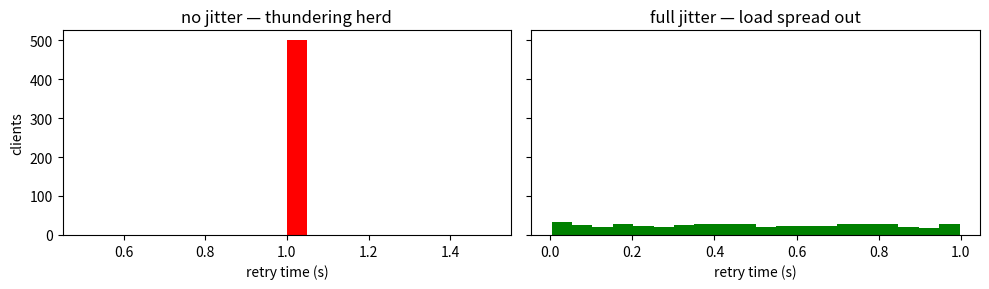

This figure's Python source:
import time, random, threading
from collections import defaultdict, deque

class LocalLimiter:
    def __init__(self, limit, window):
        self.limit = limit; self.window = window
        self.events = defaultdict(deque)
    def allow(self, key):
        now = time.monotonic()
        q = self.events[key]
        while q and q[0] < now - self.window: q.popleft()
        if len(q) < self.limit:
            q.append(now); return True
        return False

# pretend 3 independent servers, each with its own 10/s limiter
servers = [LocalLimiter(10, 1.0) for _ in range(3)]
ok = 0
for _ in range(60):                         # 60 requests in one second
    s = random.choice(servers)              # load balancer picks one
    if s.allow('alice'): ok += 1
print(f"alice got {ok} allowed in 1s — intended limit was 10/s, actually ~30/s")

class SharedStore:
    """Fake Redis: thread-safe dict of sorted sets."""
    def __init__(self):
        self._data = defaultdict(list)
        self._lock = threading.Lock()

    def add_and_count(self, key, now, window):
        with self._lock:
            arr = self._data[key]
            cutoff = now - window
            # drop old
            i = 0
            while i < len(arr) and arr[i] < cutoff: i += 1
            if i: del arr[:i]
            arr.append(now)
            return len(arr)

class DistributedLimiter:
    def __init__(self, store, limit, window):
        self.store = store; self.limit = limit; self.window = window
    def allow(self, key):
        count = self.store.add_and_count(key, time.monotonic(), self.window)
        return count <= self.limit

store = SharedStore()
servers = [DistributedLimiter(store, limit=10, window=1.0) for _ in range(3)]

ok = 0
for _ in range(60):
    s = random.choice(servers)
    if s.allow('alice'): ok += 1
print(f"alice got {ok} allowed in 1s with shared store — now matches limit")

import random

def call_with_backoff(do_call, max_attempts=6, base=0.1, cap=5.0):
    """do_call() returns (ok: bool, retry_after: float|None)."""
    for attempt in range(max_attempts):
        ok, retry_after = do_call()
        if ok:
            return True, attempt
        if retry_after is not None:
            # Server told us how long to wait — respect it.
            time.sleep(retry_after)
        else:
            # Full jitter: uniform in [0, min(cap, base * 2**attempt)]
            wait = random.uniform(0, min(cap, base * (2 ** attempt)))
            time.sleep(wait)
    return False, max_attempts

# Fake server: fails for first 3 calls, then succeeds.
calls = {'n': 0}
def flaky():
    calls['n'] += 1
    if calls['n'] <= 3:
        return False, 0.05   # 429 with Retry-After: 50ms
    return True, None

ok, attempts = call_with_backoff(flaky)
print(f"success={ok} after {attempts+1} attempts")

import matplotlib.pyplot as plt

def synchronized_retry_times(n=500, base=1.0):
    return [base] * n   # everyone waits exactly base seconds

def jittered_retry_times(n=500, base=1.0):
    return [random.uniform(0, base) for _ in range(n)]

sync_t = synchronized_retry_times()
jit_t  = jittered_retry_times()

fig, axes = plt.subplots(1, 2, figsize=(10, 3), sharey=True)
axes[0].hist(sync_t, bins=20, color='red')
axes[0].set_title('no jitter — thundering herd')
axes[0].set_xlabel('retry time (s)'); axes[0].set_ylabel('clients')
axes[1].hist(jit_t, bins=20, color='green')
axes[1].set_title('full jitter — load spread out')
axes[1].set_xlabel('retry time (s)')
plt.tight_layout(); plt.show()
